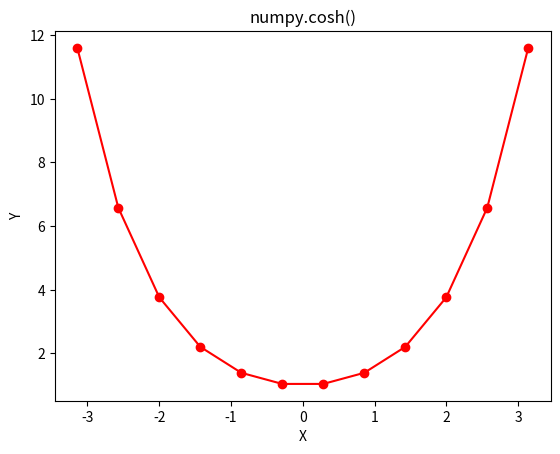

Reproduce this figure in Python.
# Python program showing Graphical
# representation of cosh() function
import numpy as np
import matplotlib.pyplot as plt

in_array = np.linspace(-np.pi, np.pi, 12)
out_array = np.cosh(in_array)

print("in_array : ", in_array)
print("\nout_array : ", out_array)

# red for numpy.cosh()
plt.plot(in_array, out_array, color = 'red', marker = "o")
plt.title("numpy.cosh()")
plt.xlabel("X")
plt.ylabel("Y")
plt.show()
